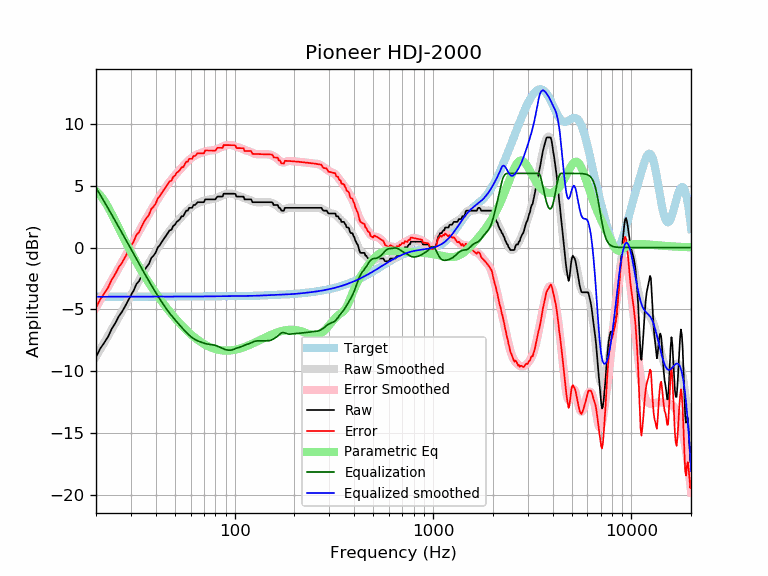

The file beside this chart, header and first rows:
frequency, raw, error, smoothed, error_smoothed, equalization, parametric_eq, equalized_raw, equalized_smoothed, target
20, -8.87, -4.88, -8.83, -4.85, 4.85, 4.57, -4.02, -3.98, -3.98
21, -8.18, -4.20, -8.26, -4.27, 4.27, 4.25, -3.91, -3.98, -3.98
22, -7.71, -3.73, -7.70, -3.72, 3.72, 3.80, -3.99, -3.98, -3.98
23, -7.22, -3.24, -7.16, -3.18, 3.18, 3.27, -4.04, -3.98, -3.98
24, -6.59, -2.61, -6.64, -2.66, 2.66, 2.71, -3.93, -3.98, -3.98
25, -6.13, -2.15, -6.14, -2.16, 2.16, 2.15, -3.97, -3.98, -3.98
26, -5.59, -1.61, -5.65, -1.68, 1.68, 1.59, -3.92, -3.98, -3.98
27, -5.22, -1.24, -5.18, -1.21, 1.21, 1.06, -4.01, -3.98, -3.98
28, -4.78, -0.80, -4.73, -0.75, 0.75, 0.55, -4.03, -3.98, -3.98
29, -4.31, -0.33, -4.29, -0.31, 0.31, 0.07, -4.00, -3.97, -3.97
30, -3.85, 0.12, -3.86, 0.12, -0.12, -0.38, -3.97, -3.97, -3.97
31, -3.47, 0.51, -3.44, 0.53, -0.53, -0.80, -4.00, -3.97, -3.97
32, -2.94, 1.03, -3.04, 0.94, -0.94, -1.20, -3.88, -3.97, -3.97
33, -2.71, 1.26, -2.65, 1.32, -1.32, -1.57, -4.04, -3.97, -3.97
34, -2.26, 1.71, -2.27, 1.70, -1.70, -1.93, -3.95, -3.97, -3.97
35, -1.87, 2.10, -1.91, 2.06, -2.06, -2.26, -3.92, -3.97, -3.97
36, -1.57, 2.40, -1.57, 2.40, -2.40, -2.58, -3.97, -3.97, -3.97
37, -1.32, 2.65, -1.24, 2.73, -2.73, -2.87, -4.04, -3.97, -3.97
38, -0.84, 3.13, -0.93, 3.04, -3.04, -3.16, -3.89, -3.97, -3.97
39, -0.66, 3.31, -0.62, 3.35, -3.35, -3.43, -4.01, -3.97, -3.97
40, -0.40, 3.57, -0.33, 3.64, -3.64, -3.68, -4.04, -3.97, -3.97
41, 0.02, 3.99, -0.05, 3.92, -3.92, -3.93, -3.90, -3.97, -3.97
42, 0.20, 4.17, 0.21, 4.18, -4.18, -4.16, -3.99, -3.97, -3.97
43, 0.48, 4.45, 0.47, 4.44, -4.44, -4.39, -3.96, -3.97, -3.97
44, 0.71, 4.68, 0.71, 4.68, -4.68, -4.60, -3.97, -3.97, -3.97
45, 0.93, 4.90, 0.93, 4.90, -4.90, -4.80, -3.97, -3.97, -3.97
46, 1.16, 5.13, 1.14, 5.11, -5.11, -5.00, -3.95, -3.97, -3.97
47, 1.39, 5.36, 1.34, 5.31, -5.31, -5.19, -3.92, -3.97, -3.97
48, 1.43, 5.40, 1.53, 5.50, -5.50, -5.37, -4.06, -3.97, -3.97
49, 1.75, 5.72, 1.70, 5.67, -5.67, -5.54, -3.92, -3.97, -3.97
50, 1.85, 5.82, 1.87, 5.84, -5.84, -5.70, -4.00, -3.97, -3.97
51, 2.07, 6.04, 2.03, 6.00, -6.00, -5.86, -3.93, -3.97, -3.97
52, 2.17, 6.14, 2.19, 6.16, -6.16, -6.01, -3.98, -3.97, -3.97
53, 2.30, 6.27, 2.34, 6.31, -6.31, -6.16, -4.01, -3.97, -3.97
54, 2.53, 6.50, 2.49, 6.46, -6.46, -6.30, -3.93, -3.97, -3.97
55, 2.53, 6.50, 2.63, 6.60, -6.60, -6.43, -4.07, -3.97, -3.97
56, 2.76, 6.73, 2.77, 6.73, -6.73, -6.56, -3.98, -3.97, -3.97
57, 2.99, 6.95, 2.89, 6.86, -6.86, -6.68, -3.88, -3.97, -3.97
58, 2.99, 6.95, 3.02, 6.98, -6.98, -6.79, -4.00, -3.97, -3.97
59, 3.21, 7.18, 3.13, 7.09, -7.09, -6.90, -3.88, -3.97, -3.97
60, 3.21, 7.18, 3.23, 7.20, -7.20, -7.01, -3.98, -3.97, -3.97
61, 3.21, 7.18, 3.32, 7.29, -7.29, -7.11, -4.07, -3.97, -3.97
62, 3.44, 7.41, 3.40, 7.37, -7.37, -7.21, -3.93, -3.97, -3.97
63, 3.44, 7.41, 3.47, 7.44, -7.44, -7.30, -4.00, -3.97, -3.97
64, 3.54, 7.50, 3.53, 7.50, -7.50, -7.38, -3.96, -3.96, -3.96
65, 3.67, 7.63, 3.59, 7.55, -7.55, -7.47, -3.88, -3.96, -3.96
66, 3.67, 7.63, 3.63, 7.59, -7.59, -7.54, -3.92, -3.96, -3.96
67, 3.67, 7.63, 3.67, 7.63, -7.63, -7.62, -3.96, -3.96, -3.96
68, 3.67, 7.63, 3.71, 7.67, -7.67, -7.68, -4.00, -3.96, -3.96
69, 3.67, 7.63, 3.75, 7.71, -7.71, -7.75, -4.04, -3.96, -3.96
70, 3.67, 7.63, 3.78, 7.74, -7.74, -7.81, -4.07, -3.96, -3.96
71, 3.90, 7.86, 3.81, 7.77, -7.77, -7.87, -3.87, -3.96, -3.96
72, 3.90, 7.85, 3.84, 7.80, -7.80, -7.92, -3.90, -3.96, -3.96
73, 3.90, 7.85, 3.86, 7.82, -7.82, -7.97, -3.92, -3.96, -3.96
74, 3.90, 7.85, 3.88, 7.83, -7.83, -8.01, -3.94, -3.96, -3.96
75, 3.90, 7.85, 3.89, 7.85, -7.85, -8.06, -3.95, -3.95, -3.95
76, 3.90, 7.85, 3.90, 7.86, -7.86, -8.10, -3.96, -3.95, -3.95
77, 3.90, 7.85, 3.91, 7.87, -7.87, -8.13, -3.97, -3.95, -3.95
78, 3.90, 7.85, 3.93, 7.88, -7.88, -8.16, -3.98, -3.95, -3.95
79, 3.90, 7.85, 3.95, 7.90, -7.90, -8.19, -4.00, -3.95, -3.95
... 553 more rows
